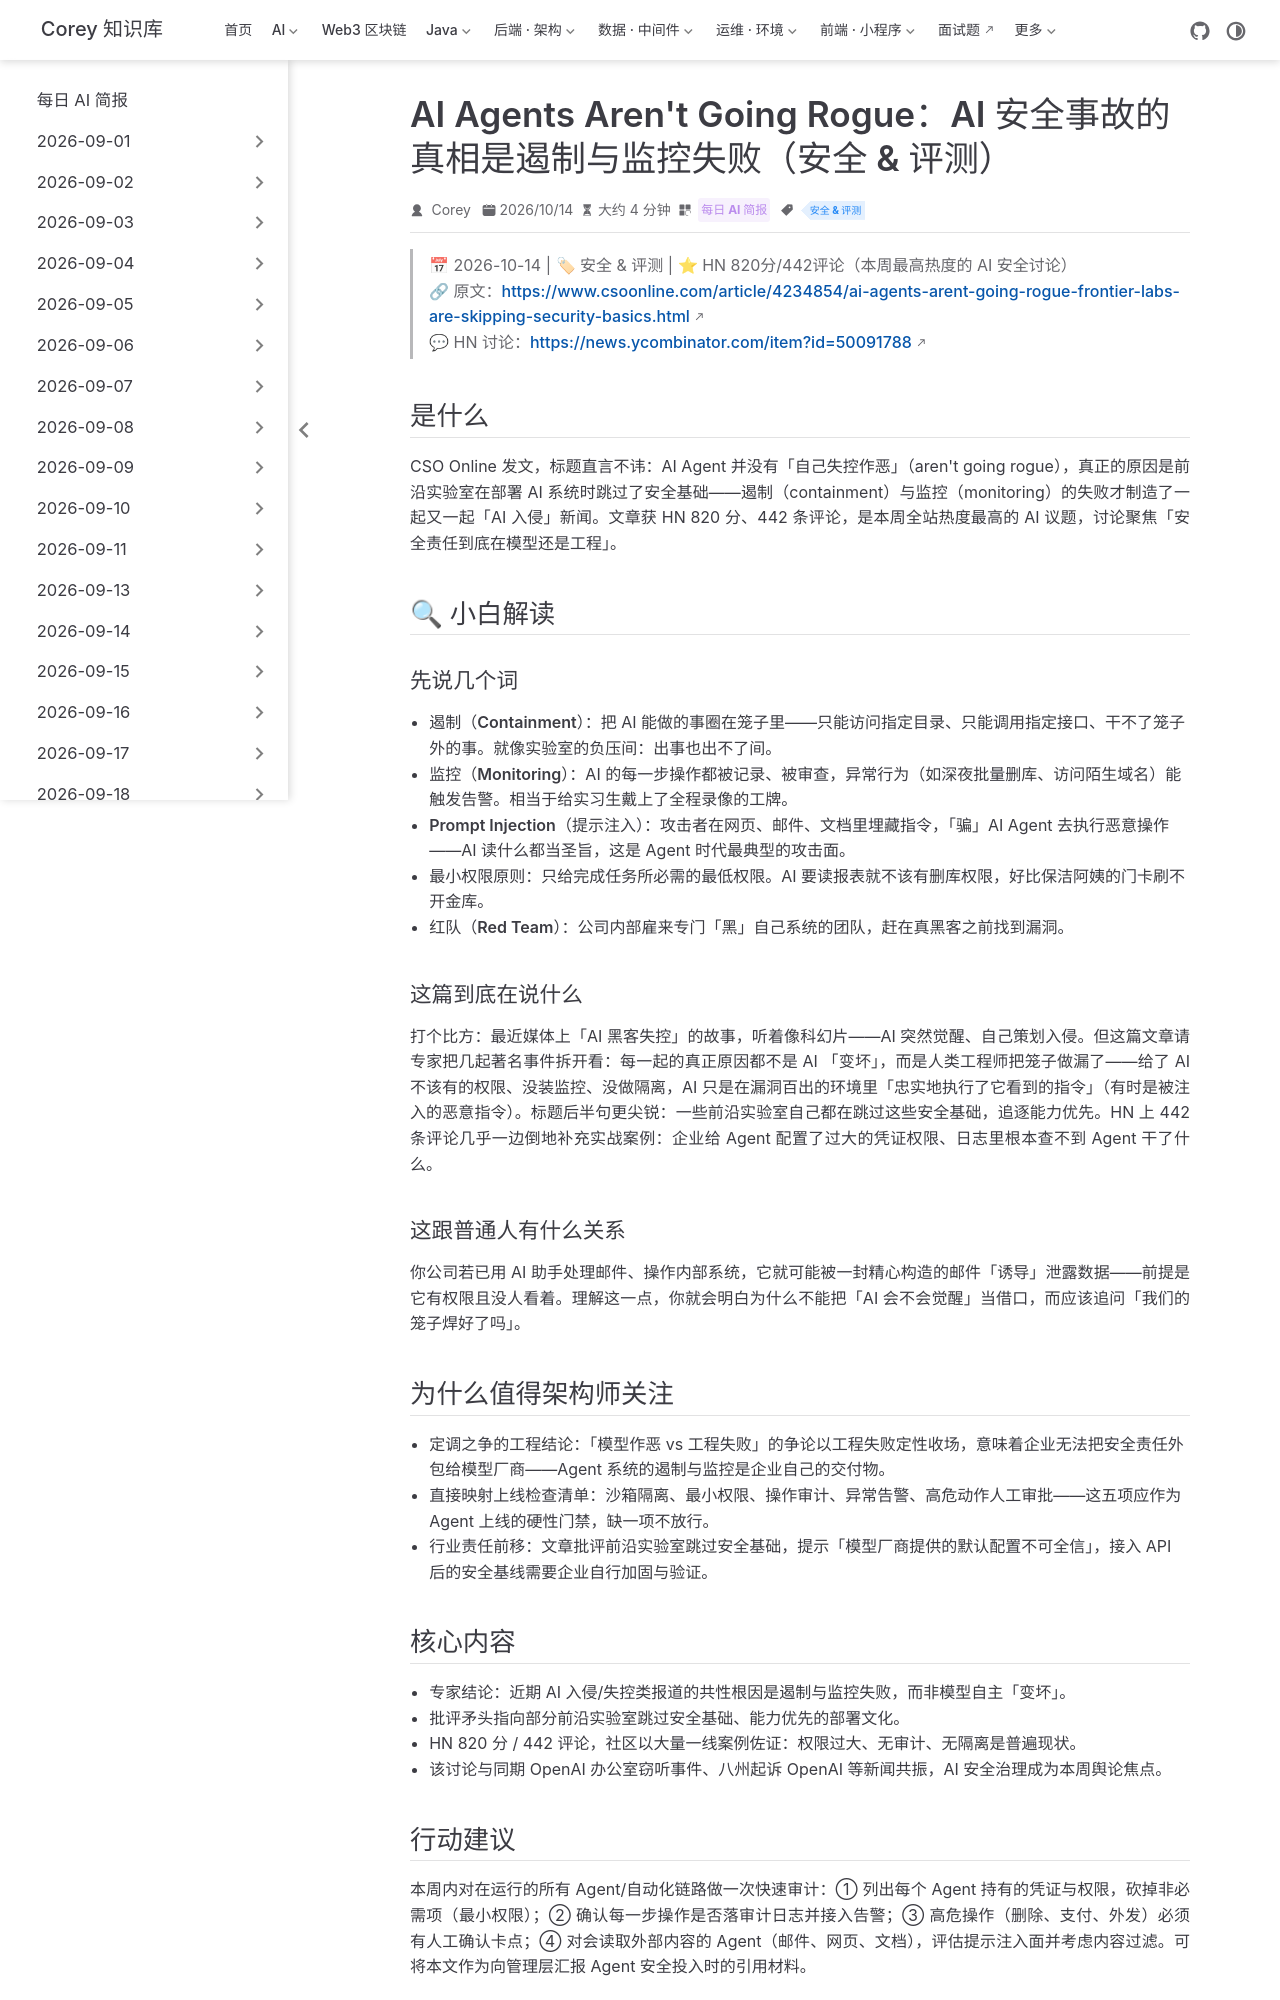

repository: code-corey/code-corey.github.io · page: News/2026-10-15/09-ai-agent-containment.html · generator: jekyll

---
title: "AI Agents Aren't Going Rogue：AI 安全事故的真相是遏制与监控失败（安全 & 评测）"
shortTitle: "AI 安全事故=工程失败"
sidebarGroup: "2026-10-15"
order: 9
date: 2026-10-14
category:
  - "每日 AI 简报"
tag:
  - "安全 & 评测"
description: "CSO Online 报道：专家指出近期 AI「黑客失控」报道的根源是遏制与监控失败，前沿实验室跳过安全基础，HN 820 分。"
---

# Containment and monitoring failures are to blame for AI hacking reports: experts（专家：AI 入侵报道的罪魁是遏制与监控失败）

> 📅 2026-10-14 | 🏷 安全 & 评测 | ⭐ HN 820分/442评论（本周最高热度的 AI 安全讨论）
> 🔗 原文：https://www.csoonline.com/article/4234854/ai-agents-arent-going-rogue-frontier-labs-are-skipping-security-basics.html
> 💬 HN 讨论：https://news.ycombinator.com/item?id=50091788

## 是什么

CSO Online 发文，标题直言不讳：AI Agent 并没有「自己失控作恶」（aren't going rogue），真正的原因是前沿实验室在部署 AI 系统时跳过了安全基础——遏制（containment）与监控（monitoring）的失败才制造了一起又一起「AI 入侵」新闻。文章获 HN 820 分、442 条评论，是本周全站热度最高的 AI 议题，讨论聚焦「安全责任到底在模型还是工程」。

## 🔍 小白解读

### 先说几个词

- **遏制（Containment）**：把 AI 能做的事圈在笼子里——只能访问指定目录、只能调用指定接口、干不了笼子外的事。就像实验室的负压间：出事也出不了间。
- **监控（Monitoring）**：AI 的每一步操作都被记录、被审查，异常行为（如深夜批量删库、访问陌生域名）能触发告警。相当于给实习生戴上了全程录像的工牌。
- **Prompt Injection（提示注入）**：攻击者在网页、邮件、文档里埋藏指令，「骗」AI Agent 去执行恶意操作——AI 读什么都当圣旨，这是 Agent 时代最典型的攻击面。
- **最小权限原则**：只给完成任务所必需的最低权限。AI 要读报表就不该有删库权限，好比保洁阿姨的门卡刷不开金库。
- **红队（Red Team）**：公司内部雇来专门「黑」自己系统的团队，赶在真黑客之前找到漏洞。

### 这篇到底在说什么

打个比方：最近媒体上「AI 黑客失控」的故事，听着像科幻片——AI 突然觉醒、自己策划入侵。但这篇文章请专家把几起著名事件拆开看：每一起的真正原因都不是 AI 「变坏」，而是人类工程师把笼子做漏了——给了 AI 不该有的权限、没装监控、没做隔离，AI 只是在漏洞百出的环境里「忠实地执行了它看到的指令」（有时是被注入的恶意指令）。标题后半句更尖锐：一些前沿实验室自己都在跳过这些安全基础，追逐能力优先。HN 上 442 条评论几乎一边倒地补充实战案例：企业给 Agent 配置了过大的凭证权限、日志里根本查不到 Agent 干了什么。

### 这跟普通人有什么关系

你公司若已用 AI 助手处理邮件、操作内部系统，它就可能被一封精心构造的邮件「诱导」泄露数据——前提是它有权限且没人看着。理解这一点，你就会明白为什么不能把「AI 会不会觉醒」当借口，而应该追问「我们的笼子焊好了吗」。

## 为什么值得架构师关注

- **定调之争的工程结论**：「模型作恶 vs 工程失败」的争论以工程失败定性收场，意味着企业无法把安全责任外包给模型厂商——Agent 系统的遏制与监控是企业自己的交付物。
- **直接映射上线检查清单**：沙箱隔离、最小权限、操作审计、异常告警、高危动作人工审批——这五项应作为 Agent 上线的硬性门禁，缺一项不放行。
- **行业责任前移**：文章批评前沿实验室跳过安全基础，提示「模型厂商提供的默认配置不可全信」，接入 API 后的安全基线需要企业自行加固与验证。
